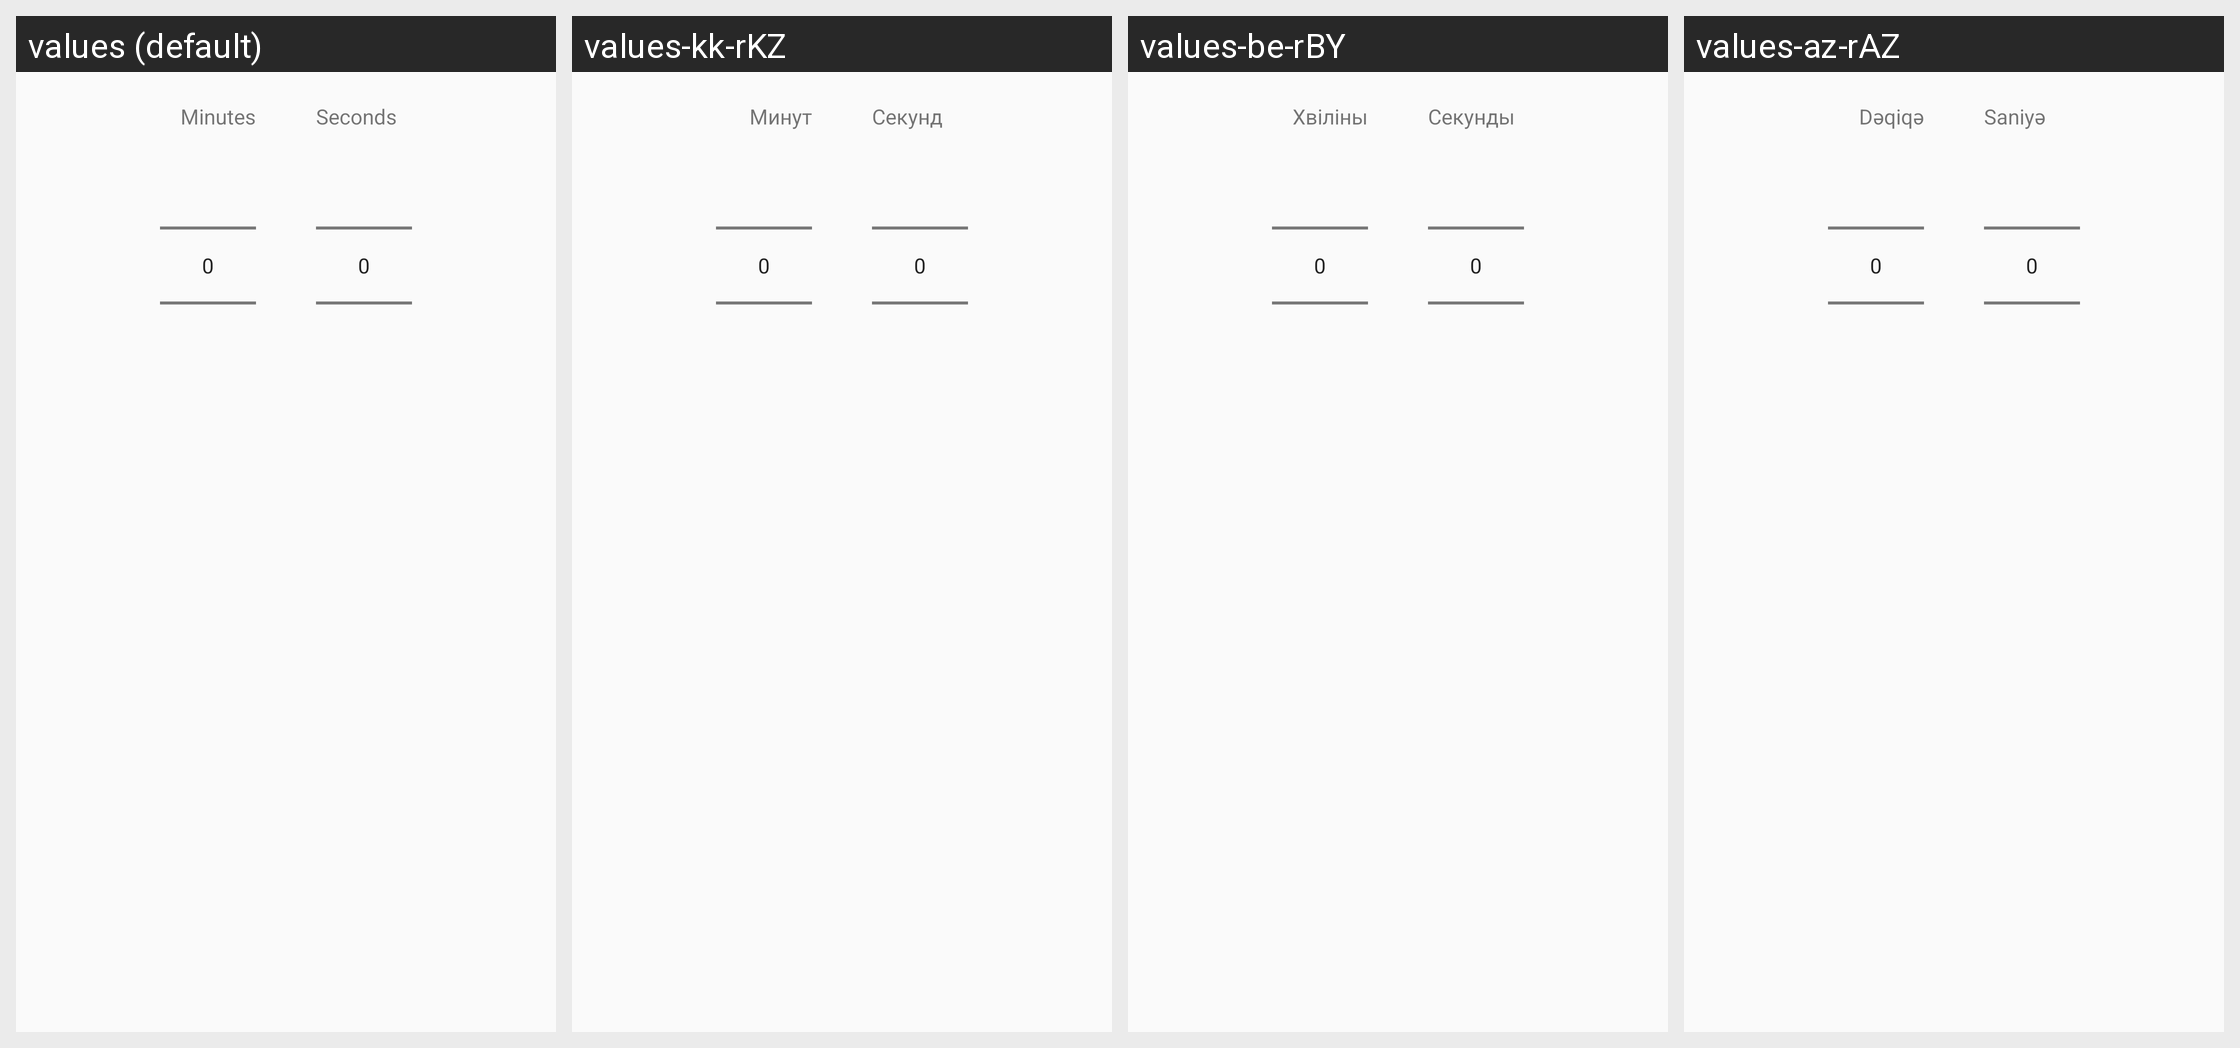

This grid shows one Android layout under several languages. Give, for every string resource on the screen, its name, the default text and each shown locale's text.
Android screen res/layout/dialog_time_picker.xml rendered under 4 locales, left to right: values (default), values-kk-rKZ, values-be-rBY, values-az-rAZ. Device: Nexus 5 (rendered at 1080×1920; each locale shown at half size, 540×960, under a caption strip naming it); theme LightZenTheme.
Other locales in the repository, not shown: values-af, values-am, values-ar, values-as, values-az, values-be, values-bem, values-bg, values-bho, values-bn, values-bn-rBD, values-bo, values-bs, values-bs-rBA, values-ca, values-ceb, values-cgg, values-co, values-cs, values-cy, values-da, values-de, values-doi, values-dv, values-el, values-en-rGB, values-en-rIN, values-eo, values-es, values-es-rUS, values-et, values-et-rEE, values-eu, values-eu-rES, values-fa, values-fi, values-fil, values-fr, values-fy, values-ga, values-gd, values-gl, values-gl-rES, values-gu, values-gu-rIN, values-haw, values-he, values-hi, values-hmn, values-hr, values-ht, values-hu, values-hy, values-hy-rAM, values-id, values-ig, values-in, values-is, values-is-rIS, values-it, values-iw, values-ja, values-ji, values-jv, values-ka, values-ka-rGE, values-kk, values-km, values-km-rKH, values-kn, values-kn-rIN, values-ko, values-kok, values-ks, values-ku, values-ky, values-ky-rKG, values-la, values-lb, values-lg, values-lo, values-lo-rLA, values-lt, values-luo, values-lv, values-mai, values-mg, values-mi, values-mk, values-mk-rMK, values-ml, values-ml-rIN, values-mn, values-mn-rMN, values-mni, values-mni-rIN, values-mr, values-mr-rIN, values-ms, values-ms-rMY, values-mt, values-my, values-my-rMM, values-nb, values-ne, values-ne-rNP, values-nl, values-nus, values-ny, values-om, values-or, values-pa, values-pa-rIN, values-pl, values-ps, values-pt, values-pt-rBR, values-pt-rPT, values-qu, values-ro, values-ru, values-rw, values-sa, values-sat, values-sd, values-sg, values-si, values-si-rLK, values-sk, values-sl, values-sm, values-sn, values-so, values-sq, values-sq-rAL, values-sr, values-su, values-sv, values-sw, values-ta, values-ta-rIN, values-te, values-te-rIN, values-tg, values-th, values-tk, values-tl, values-tr, values-tt, values-ug, values-uk, values-ur, values-ur-rPK, values-uz, values-uz-rUZ, values-vi, values-xh, values-yi, values-yo, values-zh, values-zh-rCN, values-zh-rHK, values-zh-rTW, values-zu.
Strings drawn on this screen, with the default value and each locale's value (text and hints the layout hard-codes, and strings that could not be matched under every locale, appear in the picture but are not listed):

minutes
  values: Minutes
  values-kk-rKZ: Минут  [from values-kk]
  values-be-rBY: Хвіліны  [from values-be]
  values-az-rAZ: Dəqiqə  [from values-az]

seconds
  values: Seconds
  values-kk-rKZ: Секунд  [from values-kk]
  values-be-rBY: Секунды  [from values-be]
  values-az-rAZ: Saniyə  [from values-az]
